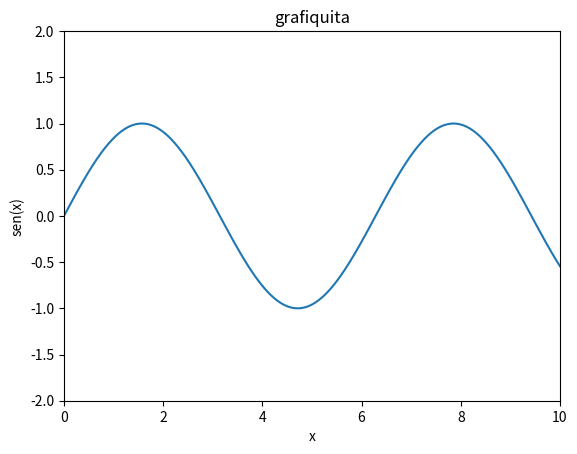
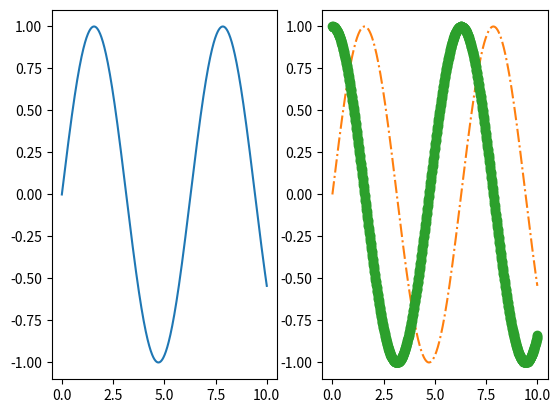

Reproduce these figures in Python, in order.
import matplotlib as mpl
import matplotlib.pyplot as plt
import numpy as np


# creamos figura
fig = plt.figure()
# creamos un eje
ax = plt.axes()

x = np.linspace(0, 10, 1000)
# ploteamos (x, y respectivamente)
ax.plot(x, np.sin(x))

ax.set(xlim=(0, 10), ylim=(-2, 2),  # limites
       xlabel="x", ylabel="sen(x)",  # etiquetas
       title="grafiquita")       # titulo

# al momento de usar un plt show , matplotlib descarta la figura,
plt.show()

# subplots
# aqui creamos dos, distribuidos(1,2)

fig, axs = plt.subplots(nrows=1, ncols=2)

axs[0].plot(x, np.sin(x))  # primer axes

axs[1].plot(x, np.cos(x))  # segundo axes

# poner labels, etc

# enseña plot
plt.show()

# plt.plot con marcadores
plt.plot(x, np.sin(x), "-.")
plt.plot(x, np.cos(x), "o")
plt.show()
